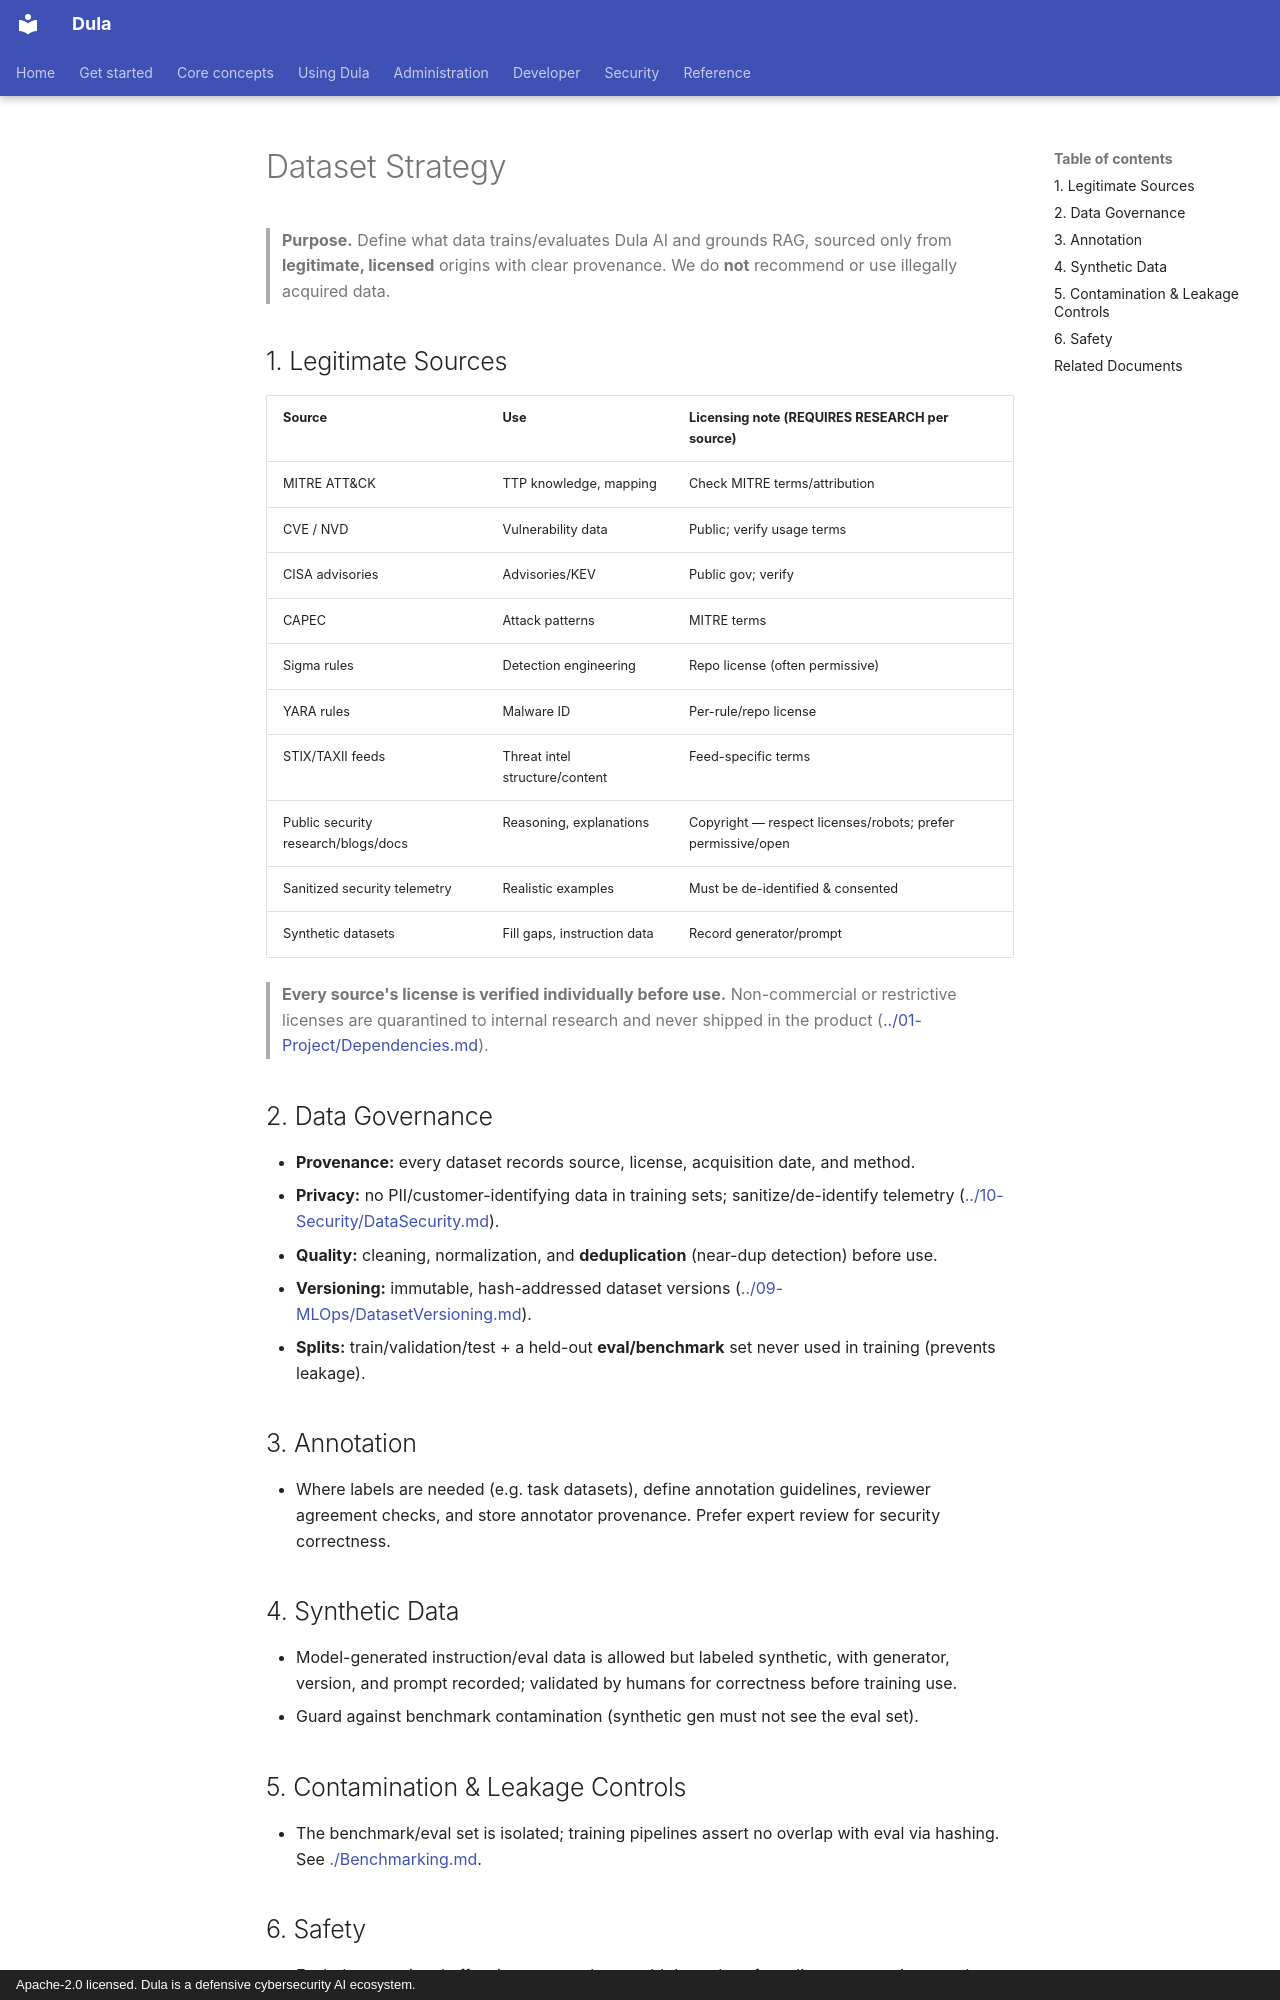

repository: AmanuelFeyissa/dula · page: 08-AI/DatasetStrategy/index.html · generator: mkdocs · copyright: Apache-2.0 licensed. Dula is a defensive cybersecurity AI ecosystem.

---
title: Dataset Strategy
document_id: AI-005
status: Draft
version: 0.1.0
last_updated: 2026-08-11
owner: AI / Data
audience: AI/ML & data engineers, legal liaison
phase: Documentation Bootstrap (M000)
related:
  - ./DataPipeline.md
  - ../09-MLOps/DatasetVersioning.md
  - ../01-Project/Dependencies.md
---

# Dataset Strategy

> **Purpose.** Define what data trains/evaluates Dula AI and grounds RAG, sourced only from
> **legitimate, licensed** origins with clear provenance. We do **not** recommend or use
> illegally acquired data.

## 1. Legitimate Sources

| Source | Use | Licensing note (REQUIRES RESEARCH per source) |
|--------|-----|-----------------------------------------------|
| MITRE ATT&CK | TTP knowledge, mapping | Check MITRE terms/attribution |
| CVE / NVD | Vulnerability data | Public; verify usage terms |
| CISA advisories | Advisories/KEV | Public gov; verify |
| CAPEC | Attack patterns | MITRE terms |
| Sigma rules | Detection engineering | Repo license (often permissive) |
| YARA rules | Malware ID | Per-rule/repo license |
| STIX/TAXII feeds | Threat intel structure/content | Feed-specific terms |
| Public security research/blogs/docs | Reasoning, explanations | Copyright — respect licenses/robots; prefer permissive/open |
| Sanitized security telemetry | Realistic examples | Must be de-identified & consented |
| Synthetic datasets | Fill gaps, instruction data | Record generator/prompt |

> **Every source's license is verified individually before use.** Non-commercial or
> restrictive licenses are quarantined to internal research and never shipped in the
> product ([../01-Project/Dependencies.md](../01-Project/Dependencies.md)).

## 2. Data Governance

- **Provenance:** every dataset records source, license, acquisition date, and method.
- **Privacy:** no PII/customer-identifying data in training sets; sanitize/de-identify
  telemetry ([../10-Security/DataSecurity.md](../10-Security/DataSecurity.md)).
- **Quality:** cleaning, normalization, and **deduplication** (near-dup detection) before
  use.
- **Versioning:** immutable, hash-addressed dataset versions
  ([../09-MLOps/DatasetVersioning.md](../09-MLOps/DatasetVersioning.md)).
- **Splits:** train/validation/test + a held-out **eval/benchmark** set never used in
  training (prevents leakage).

## 3. Annotation

- Where labels are needed (e.g. task datasets), define annotation guidelines, reviewer
  agreement checks, and store annotator provenance. Prefer expert review for security
  correctness.

## 4. Synthetic Data

- Model-generated instruction/eval data is allowed but labeled synthetic, with generator,
  version, and prompt recorded; validated by humans for correctness before training use.
- Guard against benchmark contamination (synthetic gen must not see the eval set).

## 5. Contamination & Leakage Controls

- The benchmark/eval set is isolated; training pipelines assert no overlap with eval via
  hashing. See [./Benchmarking.md](./Benchmarking.md).
